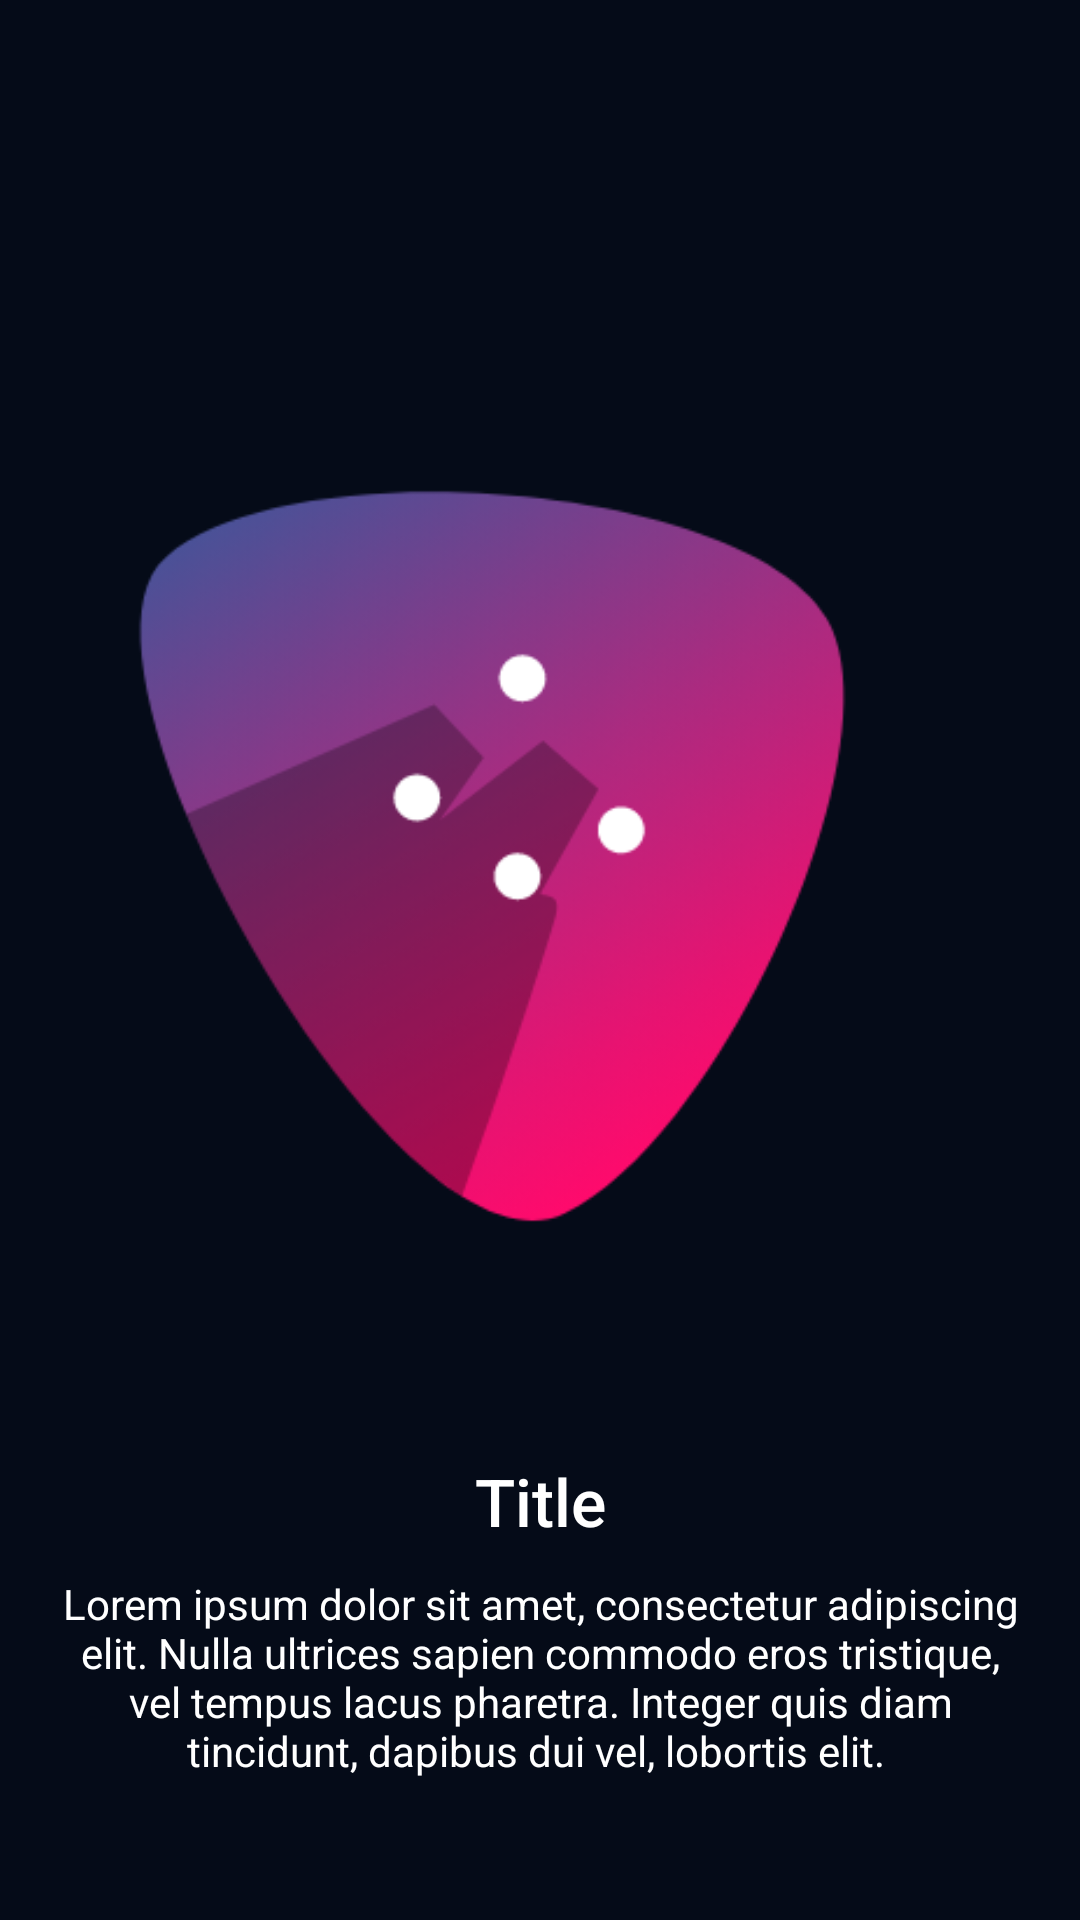

Layout XML and referenced resources for this Android screen:
<!-- AndroidManifest.xml: application theme AppTheme -->
<!-- res/layout/app_intro.xml -->
<?xml version="1.0" encoding="utf-8"?>
<RelativeLayout xmlns:android="http://schemas.android.com/apk/res/android"
    android:layout_width="match_parent"
    android:layout_height="match_parent"
    android:background="@color/appColor">

    <LinearLayout
        android:layout_width="match_parent"
        android:layout_height="wrap_content"
        android:orientation="vertical"
        android:layout_centerVertical="true"
        android:layout_marginStart="@dimen/_20sdp"
        android:layout_marginEnd="@dimen/_20sdp">

        <ImageView
            android:id="@+id/img_vu"
            android:layout_width="match_parent"
            android:layout_height="wrap_content"
            android:src="@drawable/yalla_logo"
            android:scaleType="centerInside"/>

        <TextView
            android:id="@+id/tv_title"
            android:layout_width="match_parent"
            android:layout_height="wrap_content"
            android:text="@string/title"
            android:textColor="@color/whiteColor"
            android:gravity="center"
            android:layout_marginTop="@dimen/_10sdp"
            android:textAppearance="@style/TextAppearance.AppCompat.Large"
            android:fontFamily="sans-serif-medium"/>

        <TextView
            android:id="@+id/tv_desc"
            android:layout_width="match_parent"
            android:layout_height="wrap_content"
            android:text="Lorem ipsum dolor sit amet, consectetur adipiscing elit. Nulla ultrices sapien commodo eros tristique, vel tempus lacus pharetra. Integer quis diam tincidunt, dapibus dui vel, lobortis elit. "
            android:layout_marginTop="@dimen/_10sdp"
            android:textColor="@color/whiteColor"
            android:gravity="center"
            android:textAppearance="@style/TextAppearance.AppCompat.Small"
            android:fontFamily="sans-serif"/>

    </LinearLayout>

</RelativeLayout>
<!-- resources referenced by this layout -->
<resources>
  <color name="appColor">#050B18</color>
  <color name="whiteColor">#FFFFFF</color>
  <dimen name="_10sdp">10.00dp</dimen>
  <dimen name="_20sdp">20.00dp</dimen>
  <!-- drawable yalla_logo: png bitmap (drawable, 53424 bytes) -->
  <string name="title">Title</string>
  <style name="AppTheme" parent="Theme.MaterialComponents.DayNight.NoActionBar">
          
          <item name="colorPrimary">@color/colorPrimary</item>
          <item name="colorPrimaryDark">@color/colorPrimaryDark</item>
          <item name="colorAccent">@color/colorAccent</item>
          <item name="android:statusBarColor">@color/colorPrimaryDark</item>
      </style>
  <color name="colorPrimary">#2575C4</color>
  <color name="colorPrimaryDark">#105AA2</color>
  <color name="colorAccent">#2575C4</color>
</resources>
